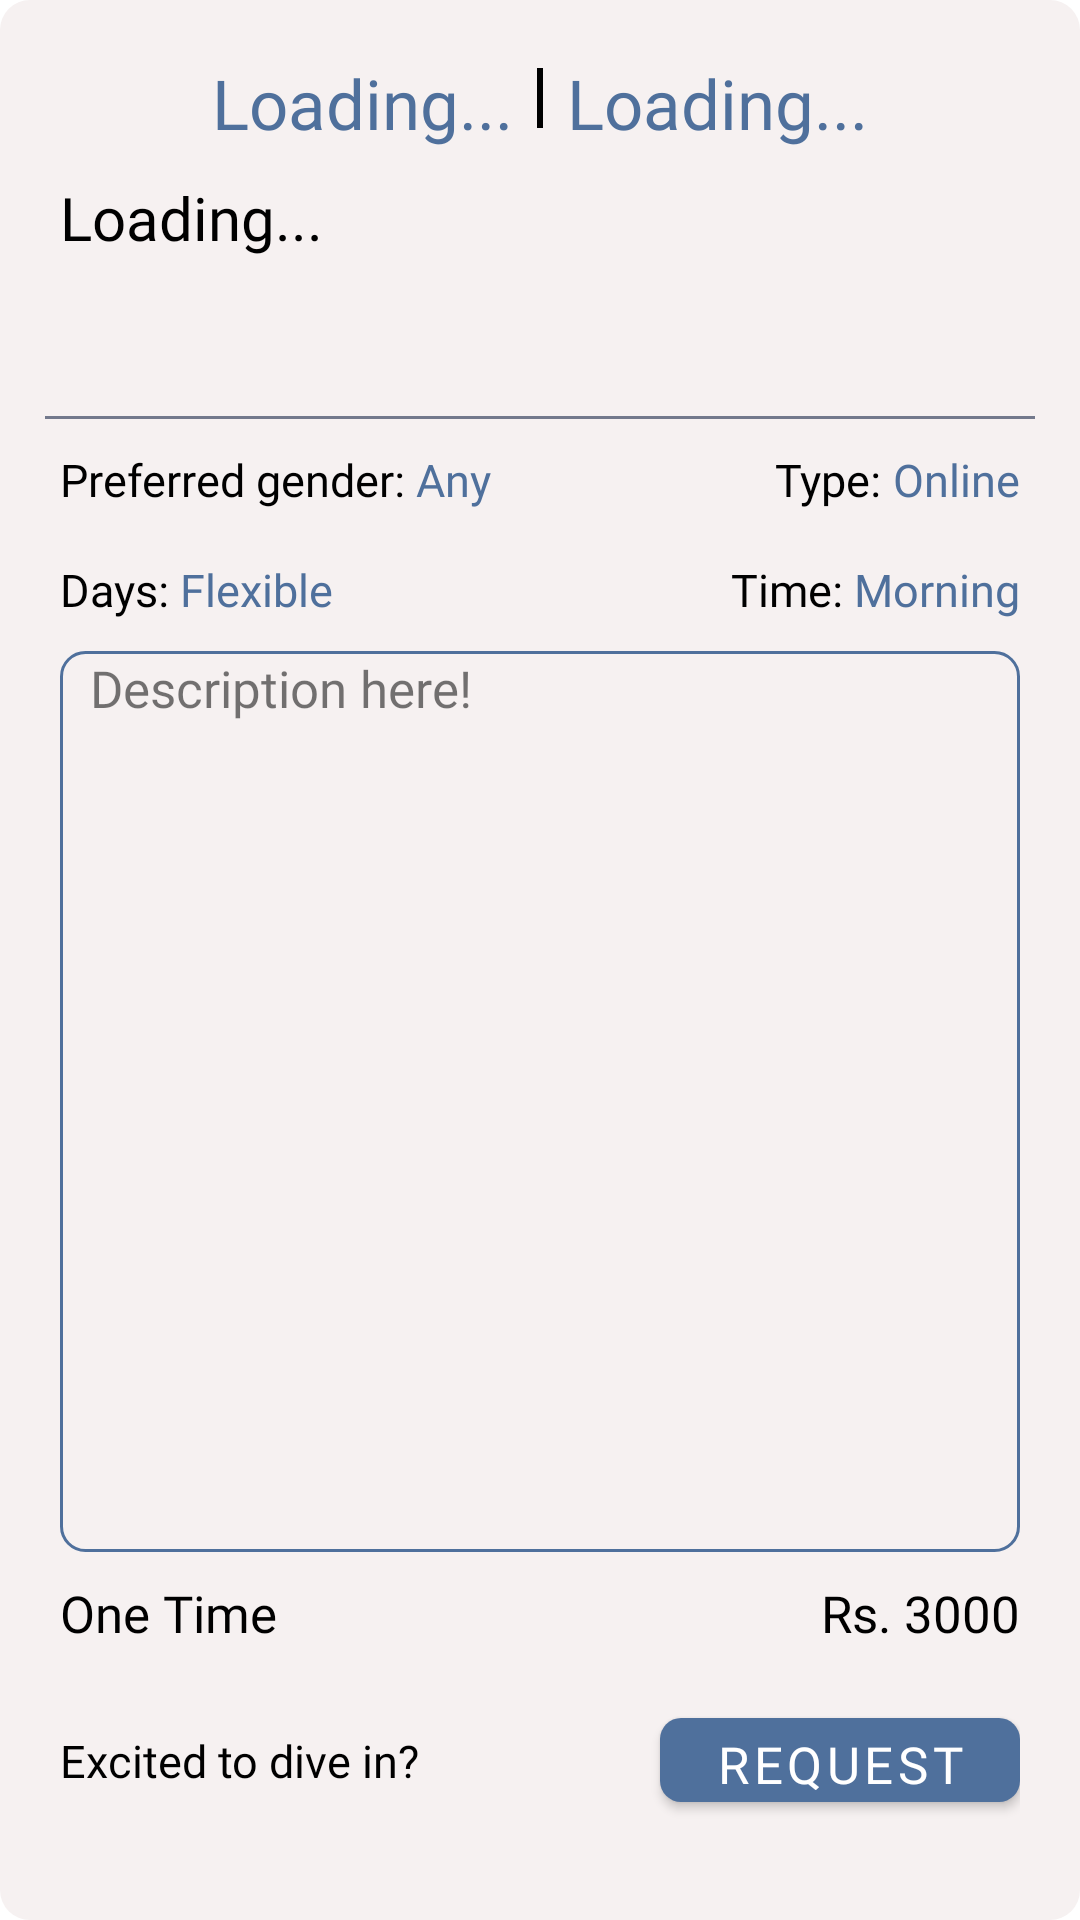

Write the Android layout XML for this screen, with the resource values it uses.
<!-- AndroidManifest.xml: application theme Theme.PeerPro -->
<!-- res/layout/tutor_details.xml -->
<?xml version="1.0" encoding="utf-8"?>
<LinearLayout xmlns:android="http://schemas.android.com/apk/res/android"
  xmlns:app="http://schemas.android.com/apk/res-auto"
  xmlns:tools="http://schemas.android.com/tools"
  android:id="@+id/main"
  android:layout_width="match_parent"
  android:layout_height="wrap_content"
  android:weightSum="10"
  android:orientation="vertical"
  android:paddingVertical="10dp"
  android:background="@drawable/display_cardbg">
  
  <LinearLayout
    android:layout_width="match_parent"
    android:layout_height="0dp"
    android:gravity="center"
    android:layout_marginHorizontal="20dp"
    android:orientation="horizontal"
    android:layout_weight="0.8">
    
    <TextView
      android:id="@+id/tutor_peer_rollno"
      android:layout_width="wrap_content"
      android:layout_height="wrap_content"
      android:fontFamily="@font/poppins_medium"
      android:text="Loading..."
      android:textColor="@color/peerLight"
      android:textSize="23sp" />
    
    <View
      android:layout_width="2dp"
      android:layout_height="20dp"
      android:layout_gravity="center_vertical"
      android:layout_marginHorizontal="8dp"
      android:layout_marginTop="-2dp"
      android:background="@color/black" />
    
    <TextView
      android:id="@+id/tutor_peer_name"
      android:layout_width="wrap_content"
      android:layout_height="wrap_content"
      android:fontFamily="@font/poppins_medium"
      android:text="Loading..."
      android:maxLines="1"
      android:layout_gravity="center"
      android:ellipsize="end"
      android:textColor="@color/peerLight"
      android:textSize="23sp" />
  </LinearLayout>
  
  <TextView
    android:id="@+id/subject"
    android:layout_width="wrap_content"
    android:layout_height="0dp"
    android:layout_marginHorizontal="20dp"
    android:fontFamily="@font/poppins_regular"
    android:text="Loading..."
    android:textColor="?attr/textPrimary"
    android:textSize="20sp"
    android:maxLines="2"
    android:ellipsize="end"
    android:layout_weight="1.3"
    android:gravity="start"/>
  
  <View
    android:id="@+id/divider"
    android:layout_width="match_parent"
    android:layout_height="1dp"
    android:background="@color/grey_1"
    android:layout_marginHorizontal="15dp"/>
  <LinearLayout
    android:layout_width="match_parent"
    android:layout_height="0dp"
    android:orientation="horizontal"
    android:layout_weight="0.6"
    android:layout_marginHorizontal="20dp"
    android:layout_marginTop="2dp">
    
    <LinearLayout
      android:id="@+id/genderRow"
      android:layout_width="0dp"
      android:layout_height="wrap_content"
      android:layout_gravity="center_vertical"
      android:orientation="horizontal"
      android:layout_weight="0.6"
      android:gravity="start">
      
      <TextView
        android:id="@+id/genderLabel"
        android:layout_width="wrap_content"
        android:layout_height="wrap_content"
        android:textColor="?attr/textPrimary"
        android:fontFamily="@font/poppins_regular"
        android:textSize="15sp"
        android:text="Preferred gender: " />
      
      <TextView
        android:id="@+id/tgender"
        android:layout_width="wrap_content"
        android:layout_height="wrap_content"
        android:textSize="15sp"
        android:fontFamily="@font/poppins_regular"
        android:textColor="@color/peerLight"
        android:text="Any" />
    </LinearLayout>
    
    <LinearLayout
      android:layout_width="wrap_content"
      android:layout_height="wrap_content"
      android:orientation="horizontal"
      android:layout_gravity="center_vertical">
      
      <TextView
        android:id="@+id/sessionTypeLabel"
        android:layout_width="wrap_content"
        android:layout_height="wrap_content"
        android:textColor="?attr/textPrimary"
        android:fontFamily="@font/poppins_regular"
        android:textSize="15sp"
        android:text="Type: " />
      
      <TextView
        android:id="@+id/type"
        android:layout_width="wrap_content"
        android:layout_height="wrap_content"
        android:fontFamily="@font/poppins_regular"
        android:textSize="15sp"
        android:textColor="@color/peerLight"
        android:text="Online" />
    </LinearLayout>
  </LinearLayout>
  
  <LinearLayout
    android:layout_width="match_parent"
    android:layout_height="0dp"
    android:orientation="horizontal"
    android:layout_marginHorizontal="20dp"
    android:layout_weight="0.6">
    
    <LinearLayout
      android:layout_width="0dp"
      android:layout_height="wrap_content"
      android:orientation="horizontal"
      android:layout_weight="0.6"
      android:layout_gravity="center_vertical">
      
      <TextView
        android:id="@+id/availableDaysLabel"
        android:layout_width="wrap_content"
        android:layout_height="wrap_content"
        android:textColor="?attr/textPrimary"
        android:fontFamily="@font/poppins_regular"
        android:textSize="15sp"
        android:text="Days: " />
      
      <TextView
        android:id="@+id/days"
        android:layout_width="wrap_content"
        android:layout_height="wrap_content"
        android:textSize="15sp"
        android:maxLines="1"
        android:ellipsize="end"
        android:fontFamily="@font/poppins_regular"
        android:textColor="@color/peerLight"
        android:text="Flexible" />
    </LinearLayout>
    
    <LinearLayout
      android:layout_width="wrap_content"
      android:layout_height="wrap_content"
      android:orientation="horizontal"
      android:layout_gravity="center_vertical">
      
      <TextView
        android:id="@+id/timeLabel"
        android:layout_width="wrap_content"
        android:layout_height="wrap_content"
        android:textColor="?attr/textPrimary"
        android:textSize="15sp"
        android:fontFamily="@font/poppins_regular"
        android:text="Time: " />
      
      <TextView
        android:id="@+id/timeWindow"
        android:layout_width="wrap_content"
        android:layout_height="wrap_content"
        android:textSize="15sp"
        android:fontFamily="@font/poppins_regular"
        android:textColor="@color/peerLight"
        android:text="Morning" />
    </LinearLayout>
  </LinearLayout>
  
  <TextView
    android:id="@+id/description"
    android:layout_width="match_parent"
    android:layout_height="0dp"
    android:layout_weight="4.9"
    android:layout_marginHorizontal="20dp"
    android:paddingHorizontal="10dp"
   
    android:background="@drawable/special_textview_bg"
    android:gravity="top|start"
    android:text="Description here!"
    android:inputType="textMultiLine"
    android:fontFamily="@font/poppins_regular"
    android:maxLength="350"
    android:maxLines="10"
    android:overScrollMode="always"
    android:scrollbars="vertical"
    android:textSize="17sp"
    android:layout_marginTop="2dp"/>
  
  <LinearLayout
    android:layout_width="match_parent"
    android:layout_height="0dp"
    android:layout_marginHorizontal="20dp"
    android:layout_weight="0.6"
    android:layout_marginTop="2dp">
    
    <TextView
      android:id="@+id/costType"
      android:layout_width="0dp"
      android:layout_height="wrap_content"
      android:textColor="?attr/textPrimary"
      android:textSize="17sp"
      android:layout_weight="0.6"
      android:layout_gravity="center_vertical"
      android:fontFamily="@font/poppins_regular"
      android:text="One Time" />
    
    <TextView
      android:id="@+id/cost"
      android:layout_width="wrap_content"
      android:layout_height="wrap_content"
      android:textSize="17sp"
      android:layout_gravity="center_vertical"
      android:textColor="?attr/textPrimary"
      android:fontFamily="@font/poppins_bold"
      android:text="Rs. 3000" />
  </LinearLayout>
  
  <LinearLayout
    android:layout_width="match_parent"
    android:layout_height="0dp"
    android:layout_marginHorizontal="20dp"
    android:orientation="horizontal"
    android:gravity="center_vertical"
    android:layout_weight="1">
    
    <TextView
      android:id="@+id/text"
      android:layout_width="0dp"
      android:layout_height="wrap_content"
      android:textColor="?attr/textPrimary"
      android:textSize="15sp"
      android:layout_weight="1"
      android:fontFamily="@font/poppins_medium"
      android:text="Excited to dive in? " />
    
    <com.google.android.material.button.MaterialButton
      android:id="@+id/requestButton"
      android:layout_width="120dp"
      android:layout_height="40dp"
      android:text="Request Now"
      android:textSize="17sp"
      android:textColor="@color/white"
      app:backgroundTint="?attr/peerMain"
      app:cornerRadius="7dp"
      android:fontFamily="@font/poppins_regular"
   
      />
  </LinearLayout>
</LinearLayout>
<!-- resources referenced by this layout -->
<resources>
  <color name="black">#FF000000</color>
  <color name="grey_1">#73798C</color>
  <color name="peerLight">#4F709C</color>
  <color name="white">#FFFFFFFF</color>
  <!-- drawable display_cardbg (drawable) -->
  <?xml version="1.0" encoding="utf-8"?>
  <shape xmlns:android="http://schemas.android.com/apk/res/android"
    android:shape="rectangle">
    <solid android:color="?attr/bgPrimary" />
    <corners android:radius="10dp" />
    <padding
      android:top="10dp"
      android:bottom="12dp" />
  </shape>
  <!-- drawable special_textview_bg (drawable) -->
  <?xml version="1.0" encoding="utf-8"?>
  <shape xmlns:android="http://schemas.android.com/apk/res/android"
    android:shape="rectangle">
    
    
    <solid android:color="@android:color/transparent"/>
    
    
    <stroke
      android:width="1dp"
      android:color="@color/peerLight"/>
    
    
    <corners android:radius="8dp"/>
  
    <padding
      android:left="12dp"
      android:top="1dp"
      android:right="12dp"
      android:bottom="2.5dp"/>
  </shape>
  <style name="Theme.PeerPro" parent="Theme.MaterialComponents.DayNight.NoActionBar">&gt;
      
      <item name="colorPrimary">@color/black</item>
      <item name="colorPrimaryVariant">@color/white</item>
      <item name="colorOnPrimary">@color/white</item>
      
      <item name="colorSecondary">@color/teal_200</item>
      <item name="colorSecondaryVariant">@color/teal_700</item>
      <item name="colorOnSecondary">@color/black</item>
      <item name="android:statusBarColor">?attr/bgPrimary</item>
      <item name="android:navigationBarColor">?attr/bgPrimary</item>
      <item name="peerMain">@color/peerLight</item>
      <item name="bgPrimary">@color/primary_light</item>
      <item name="bgSecondary">@color/primary_light</item>
      <item name="buttonTextPrimary">@color/primary_light</item>
      <item name="buttonTextSecondary">@color/peerLight</item>
      <item name="textPrimary">@color/black</item>
      <item name="android:windowLightStatusBar">true</item>
      <item name="android:windowLightNavigationBar">true</item>
      <item name="colorSurfaceVariant">@color/surface_variant_light</item>
    </style>
  <color name="teal_200">#FF03DAC5</color>
  <color name="teal_700">#FF018786</color>
  <color name="primary_light">#F6F1F1</color>
  <color name="surface_variant_light">#E7E0EC</color>
</resources>
